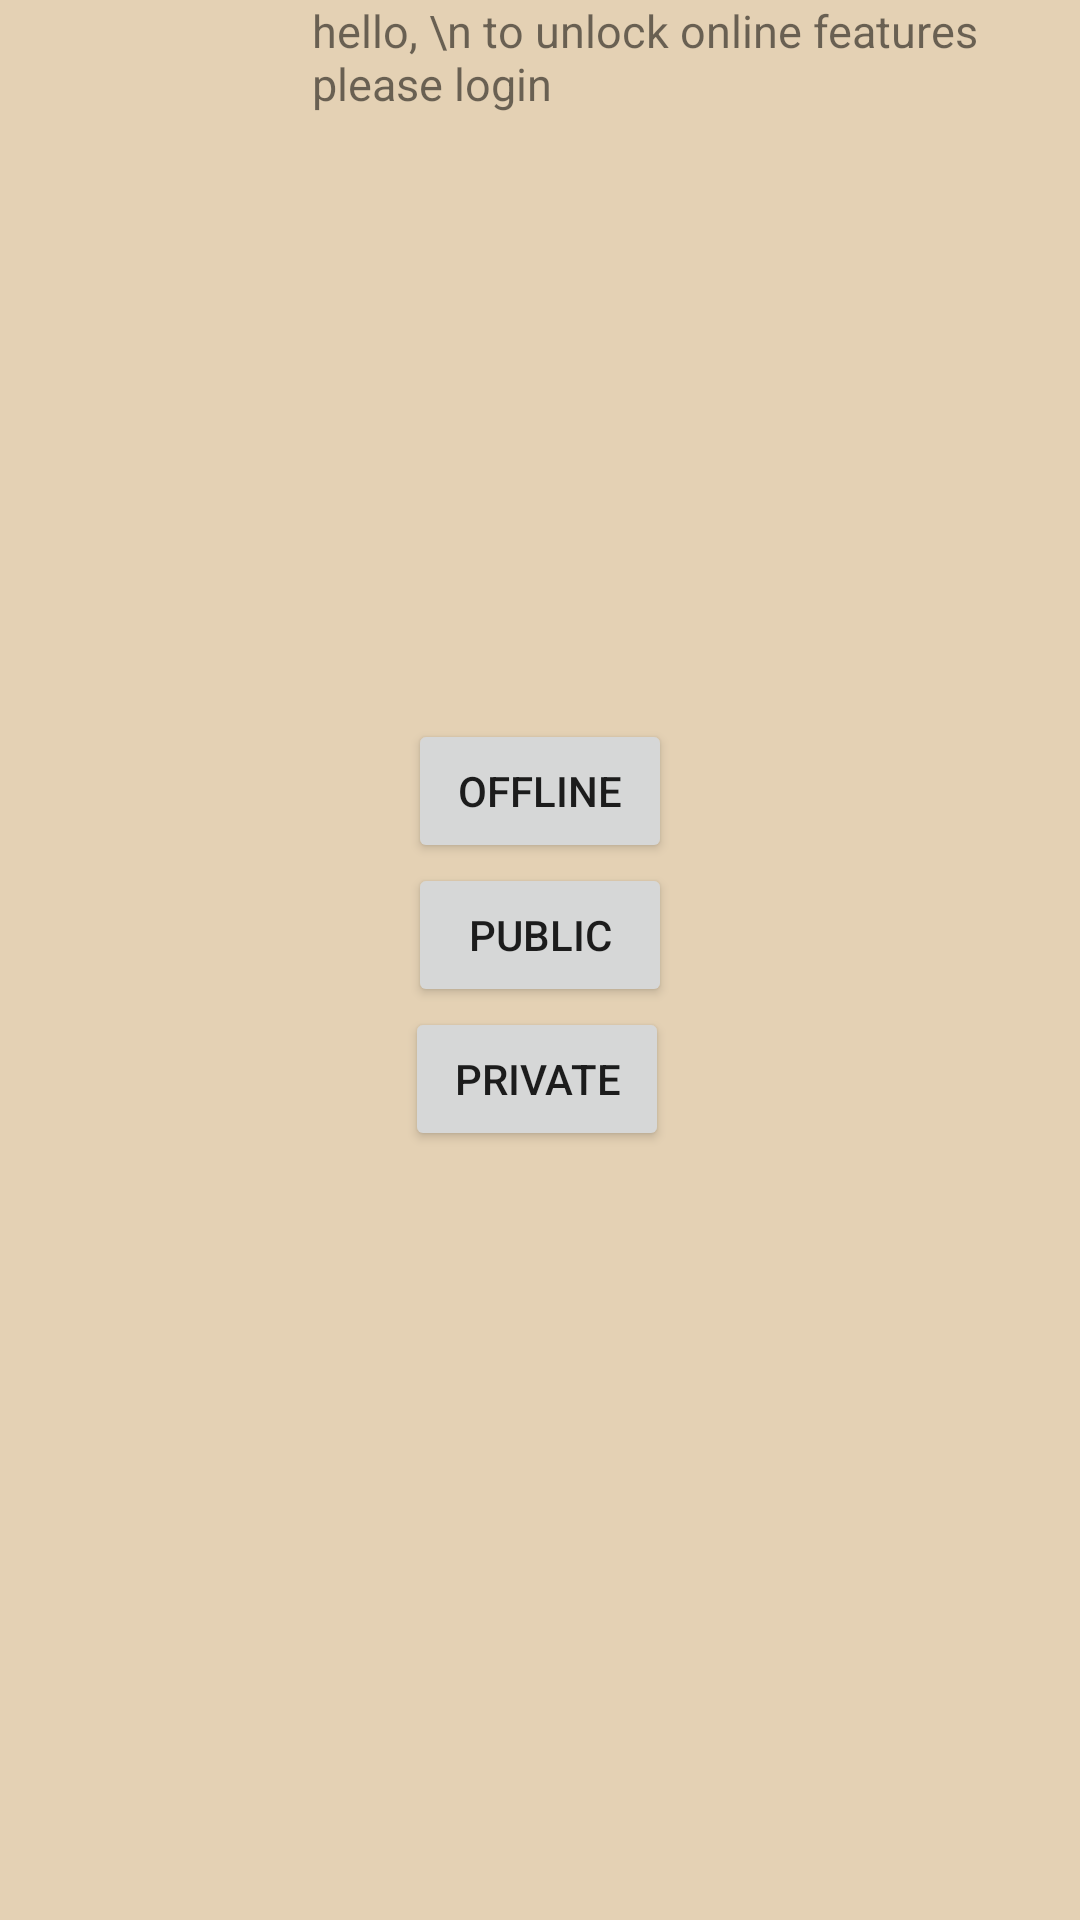

This screen was rendered from an Android layout file. Write that file and the resources it references.
<!-- AndroidManifest.xml: application theme Theme.ChessProdotype -->
<!-- res/layout/activity_main.xml -->
<?xml version="1.0" encoding="utf-8"?>
<RelativeLayout xmlns:android="http://schemas.android.com/apk/res/android"
    xmlns:app="http://schemas.android.com/apk/res-auto"
    xmlns:tools="http://schemas.android.com/tools"
    android:layout_width="match_parent"
    android:layout_height="match_parent"
    tools:context=".MainActivity"
    android:id="@+id/main"
    android:background="#E4D1B4">

<LinearLayout
    android:layout_width="wrap_content"
    android:layout_height="wrap_content"
    android:orientation="horizontal"
    android:layout_alignParentTop="true"
    android:layout_centerInParent="true"
    >
    <RelativeLayout
        android:layout_width="wrap_content"
        android:layout_height="wrap_content"
        >
    <ImageView
        android:layout_width="70dp"
        android:layout_height="70dp"
        android:src="@drawable/default_user_image"
        android:id="@+id/ivUserMainImage"/>
        <TextView
            android:layout_width="wrap_content"
            android:layout_height="wrap_content"
            android:id="@+id/tvUserUpdateAlert"
            android:text="new notification!"
            android:textColor="#D50606"
            android:layout_centerHorizontal="true"
            android:layout_below="@+id/ivUserMainImage"
            android:textSize="10dp"
            android:visibility="invisible"/>
    </RelativeLayout>
    <TextView
        android:layout_marginLeft="30dp"
        android:layout_width="wrap_content"
        android:layout_height="wrap_content"
        android:text="hello, \n to unlock online features please login"
        android:textSize="15dp"
        android:id="@+id/tvHelloMsg"
        />
</LinearLayout>
    <LinearLayout
        android:layout_width="wrap_content"
        android:layout_height="wrap_content"
        android:orientation="vertical"
        android:gravity="center"
        android:layout_centerInParent="true">

        <Button
            android:layout_width="wrap_content"
            android:layout_height="wrap_content"
            android:text="offline"
            android:id="@+id/btnStartPhysicalGame"/>

        <Button
            android:layout_width="wrap_content"
            android:layout_height="wrap_content"
            android:text=" public "
            android:id="@+id/btnFindMatch"/>

    <RelativeLayout
        android:layout_width="wrap_content"
        android:layout_height="wrap_content">
        <Button
            android:layout_width="wrap_content"
            android:layout_height="wrap_content"
            android:text="private"
            android:id="@+id/btnStartPrivate"/>
    <TextView
        android:layout_width="wrap_content"
        android:layout_height="wrap_content"
        android:id="@+id/tvGameInvitesAlert"
        android:text="new game invite!"
        android:textColor="#D50606"
        android:layout_centerHorizontal="true"
        android:layout_below="@+id/btnStartPrivate"
        android:textSize="12dp"
        android:visibility="invisible"/>
</RelativeLayout>
    </LinearLayout>


</RelativeLayout>
<!-- resources referenced by this layout -->
<resources>
  <style name="Theme.ChessProdotype" parent="Theme.MaterialComponents.DayNight.DarkActionBar">
          
  
          <item name="colorPrimary">#6DCCCF</item>
          <item name="colorPrimaryVariant">#6DCCCF</item>
          <item name="colorOnPrimary">@color/black</item>
          
          <item name="colorSecondary">@color/teal_200</item>
          <item name="colorSecondaryVariant">@color/teal_700</item>
          <item name="colorOnSecondary">@color/black</item>
          
          <item name="android:statusBarColor" tools:targetApi="l">?attr/colorPrimaryVariant</item>
          
      </style>
  <!-- not gathered from this repository: default colours our renderer supplied (Android Studio template values) -->
  <color name="teal_200">#FF03DAC5</color>
  <color name="teal_700">#FF018786</color>
  <color name="black">#FF000000</color>
</resources>
